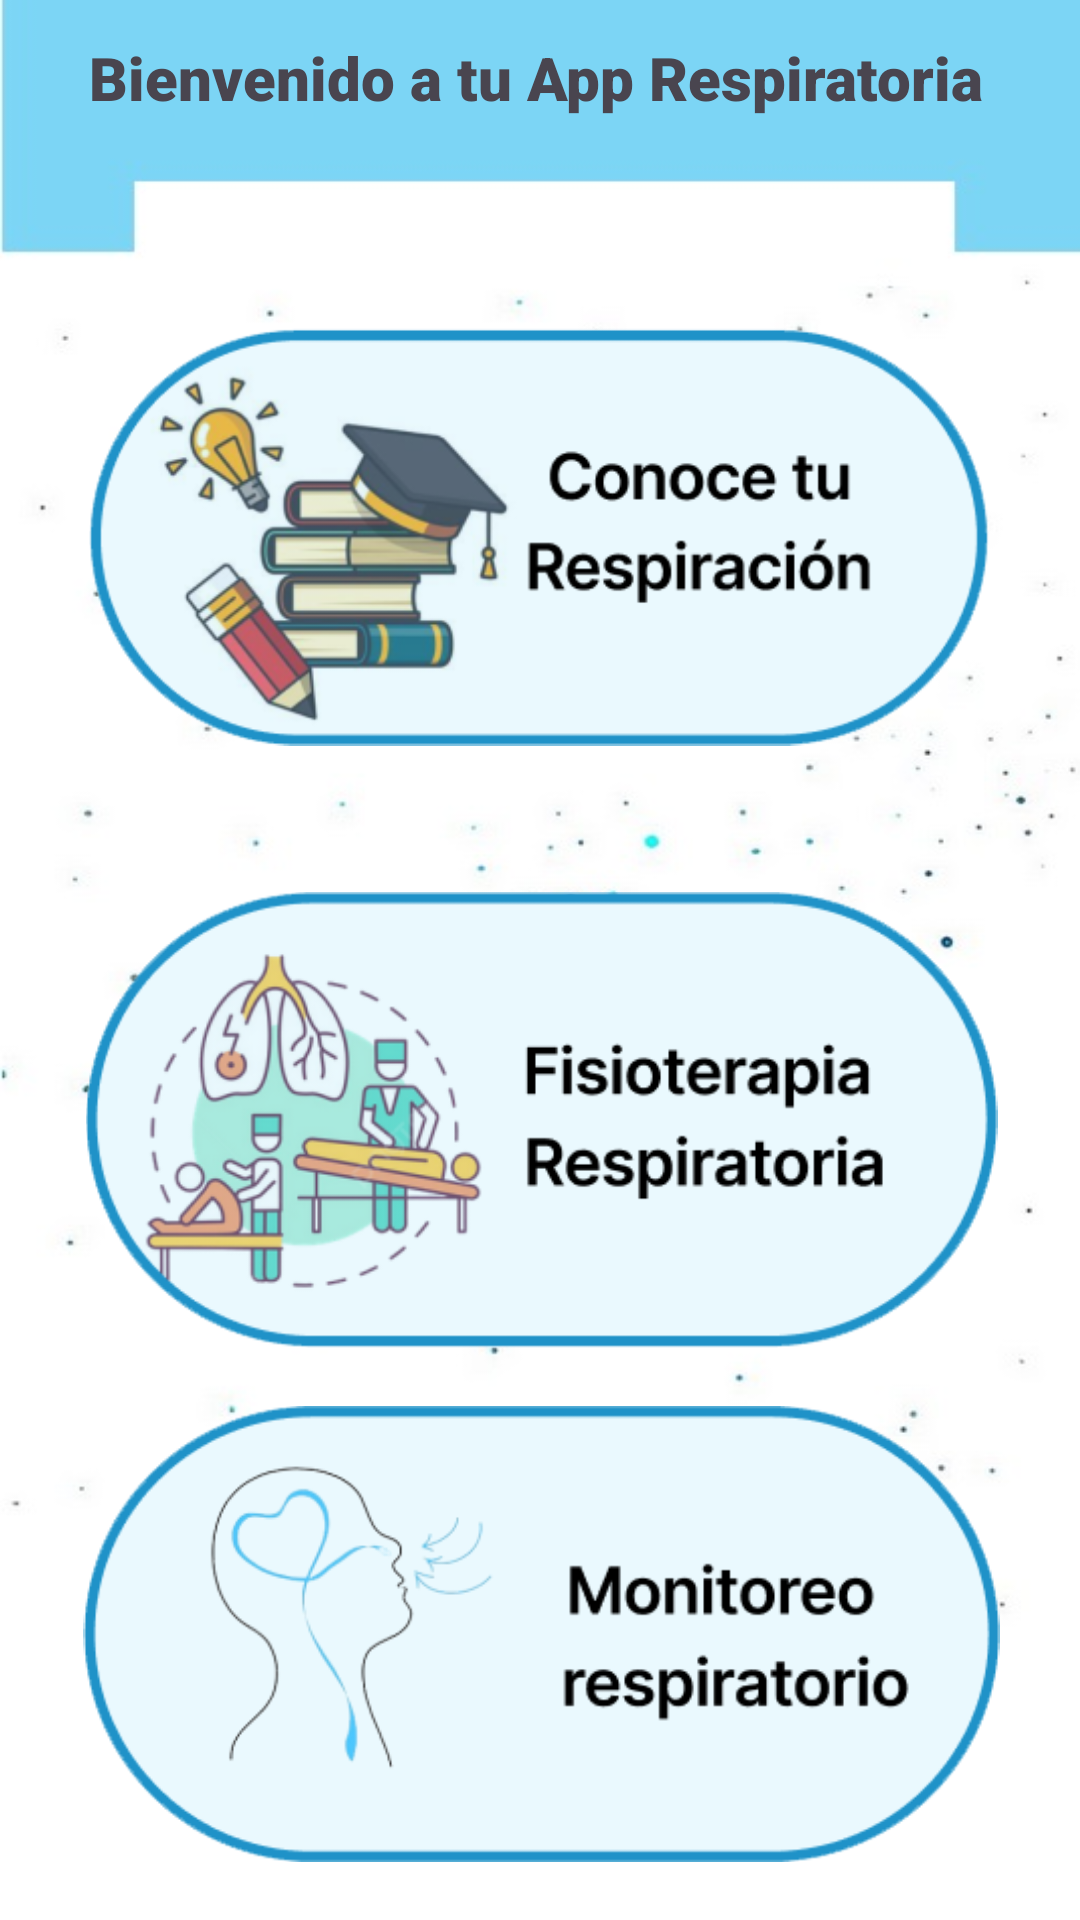

Produce the Android XML layout that renders to this screen, including the resource entries it uses.
<!-- AndroidManifest.xml: application theme Theme.RespiApp1 -->
<!-- res/layout/activity_menu_principal.xml -->
<?xml version="1.0" encoding="utf-8"?>
<androidx.constraintlayout.widget.ConstraintLayout xmlns:android="http://schemas.android.com/apk/res/android"
    xmlns:app="http://schemas.android.com/apk/res-auto"
    xmlns:tools="http://schemas.android.com/tools"
    android:id="@+id/main"
    android:layout_width="match_parent"
    android:layout_height="match_parent"
    android:background="@drawable/background"
    tools:context=".MenuPrincipal">

    <TextView
        android:id="@+id/textView"
        android:layout_width="300dp"
        android:layout_height="30dp"
        android:fontFamily="sans-serif-black"
        android:text="Bienvenido a tu App Respiratoria"
        android:textSize="20sp"
        app:layout_constraintBottom_toBottomOf="parent"
        app:layout_constraintEnd_toEndOf="parent"
        app:layout_constraintHorizontal_bias="0.495"
        app:layout_constraintStart_toStartOf="parent"
        app:layout_constraintTop_toTopOf="parent"
        app:layout_constraintVertical_bias="0.02" />

    <ImageView
        android:id="@+id/respiracion"
        android:layout_width="300dp"
        android:layout_height="152dp"
        android:clickable="true"
        android:focusable="true"
        app:layout_constraintBottom_toBottomOf="parent"
        app:layout_constraintEnd_toEndOf="parent"
        app:layout_constraintHorizontal_bias="0.495"
        app:layout_constraintStart_toStartOf="parent"
        app:layout_constraintTop_toBottomOf="@+id/textView"
        app:layout_constraintVertical_bias="0.136"
        app:srcCompat="@drawable/respiracion"
        android:contentDescription="@string/botones"/>

    <ImageView
        android:id="@+id/fisioterapia"
        android:layout_width="365dp"
        android:layout_height="152dp"
        android:layout_marginTop="180dp"
        android:clickable="true"
        android:contentDescription="@string/botones"
        android:focusable="true"
        app:layout_constraintBottom_toBottomOf="parent"
        app:layout_constraintEnd_toEndOf="parent"
        app:layout_constraintStart_toStartOf="parent"
        app:layout_constraintTop_toTopOf="@+id/respiracion"
        app:layout_constraintVertical_bias="0.07"
        app:srcCompat="@drawable/fisioterapia" />

    <ImageView
        android:id="@+id/monitoreo"
        android:layout_width="365dp"
        android:layout_height="152dp"
        android:clickable="true"
        android:focusable="true"
        app:layout_constraintBottom_toBottomOf="parent"
        app:layout_constraintEnd_toEndOf="parent"
        app:layout_constraintStart_toStartOf="parent"
        app:layout_constraintTop_toBottomOf="@+id/fisioterapia"
        app:srcCompat="@drawable/monitoreo"
        android:contentDescription="@string/botones"/>

</androidx.constraintlayout.widget.ConstraintLayout>
<!-- resources referenced by this layout -->
<resources>
  <!-- drawable background: jpg bitmap (drawable, 24983 bytes) -->
  <!-- drawable fisioterapia: jpg bitmap (drawable, 50010 bytes) -->
  <!-- drawable monitoreo: jpg bitmap (drawable, 22408 bytes) -->
  <!-- drawable respiracion: jpg bitmap (drawable, 50129 bytes) -->
  <style name="Theme.RespiApp1" parent="Base.Theme.RespiApp1" />
  <style name="Base.Theme.RespiApp1" parent="Theme.Material3.DayNight.NoActionBar">
          
          
      </style>
</resources>
